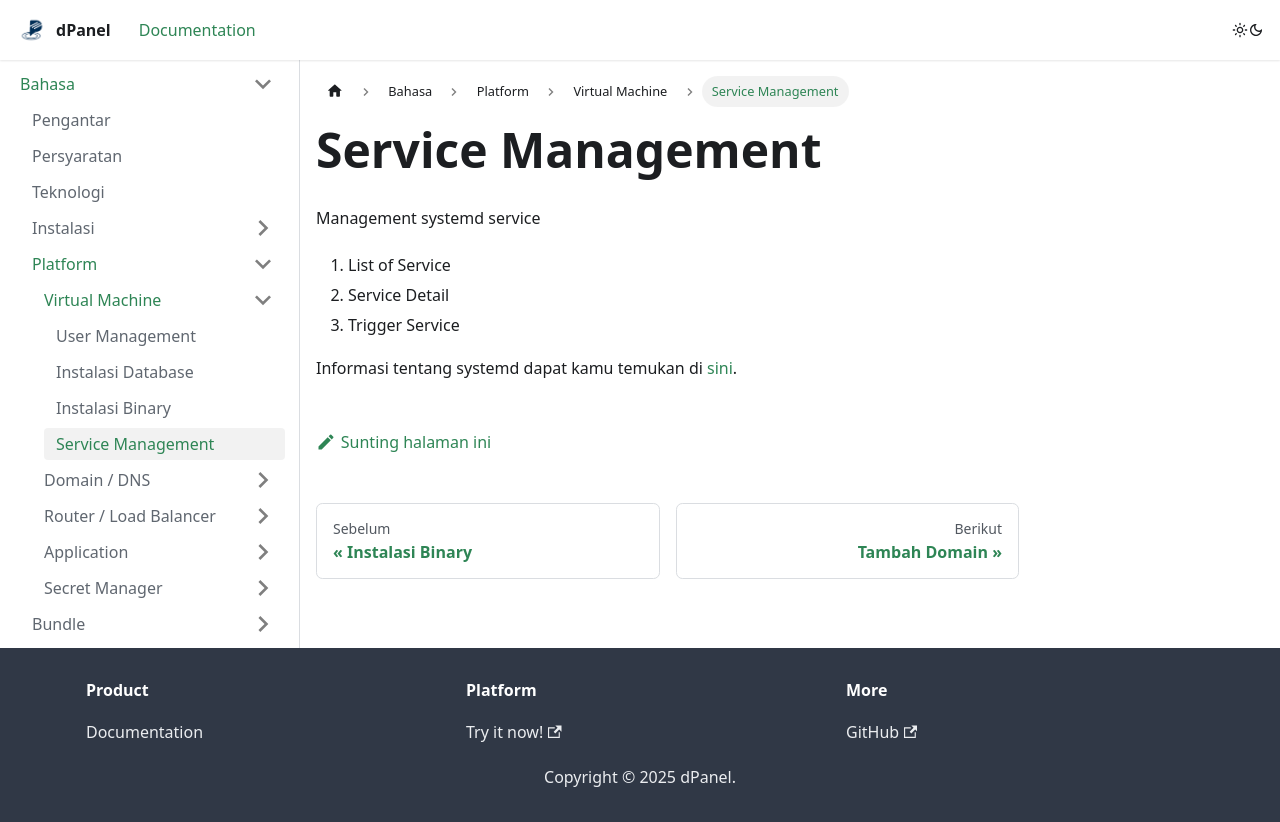

repository: devetek/d-panel-doc · page: docs/id/platform/virtual-machine/service-management/index.html · generator: docusaurus

---
sidebar_position: 4
---

# Service Management

Management systemd service

1. List of Service
2. Service Detail
3. Trigger Service


Informasi tentang systemd dapat kamu temukan di [sini](https://github.com/systemd).
